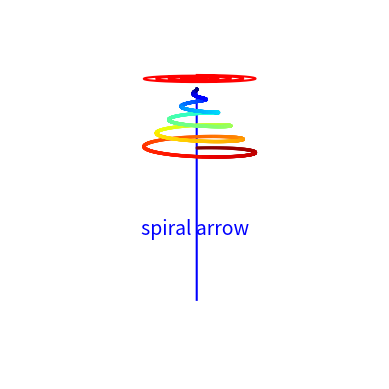

Generate this figure with matplotlib:
import numpy as np
import matplotlib.pyplot as plt
from mpl_toolkits import mplot3d
from matplotlib import cm


z = np.linspace(-10*np.pi, 0, 5000)
x = z * np.sin(z)
y = z * np.cos(z)

fig = plt.figure()
ax = plt.axes(projection='3d',proj_type='persp')
ax.scatter3D(x, y, z , s=2, c=-z, cmap='jet')
ax.plot(x,y,5,c='r')
ax.plot([0, 0], [0, 0], [-100, 0], c='blue')

ax.set_box_aspect(aspect=(0.5,1,1))
plt.title('spiral arrow',x=0.5, y=0.4,color="b",size=14)

phi=5
theta=90
ax.view_init(phi, theta)

ax.set_xlabel('X',fontsize=10,labelpad=8)
ax.set_ylabel('Y',fontsize=10,labelpad=8)
ax.set_zlabel('Z',fontsize=10,labelpad=8)

plt.axis("off")

plt.draw()
plt.show()

